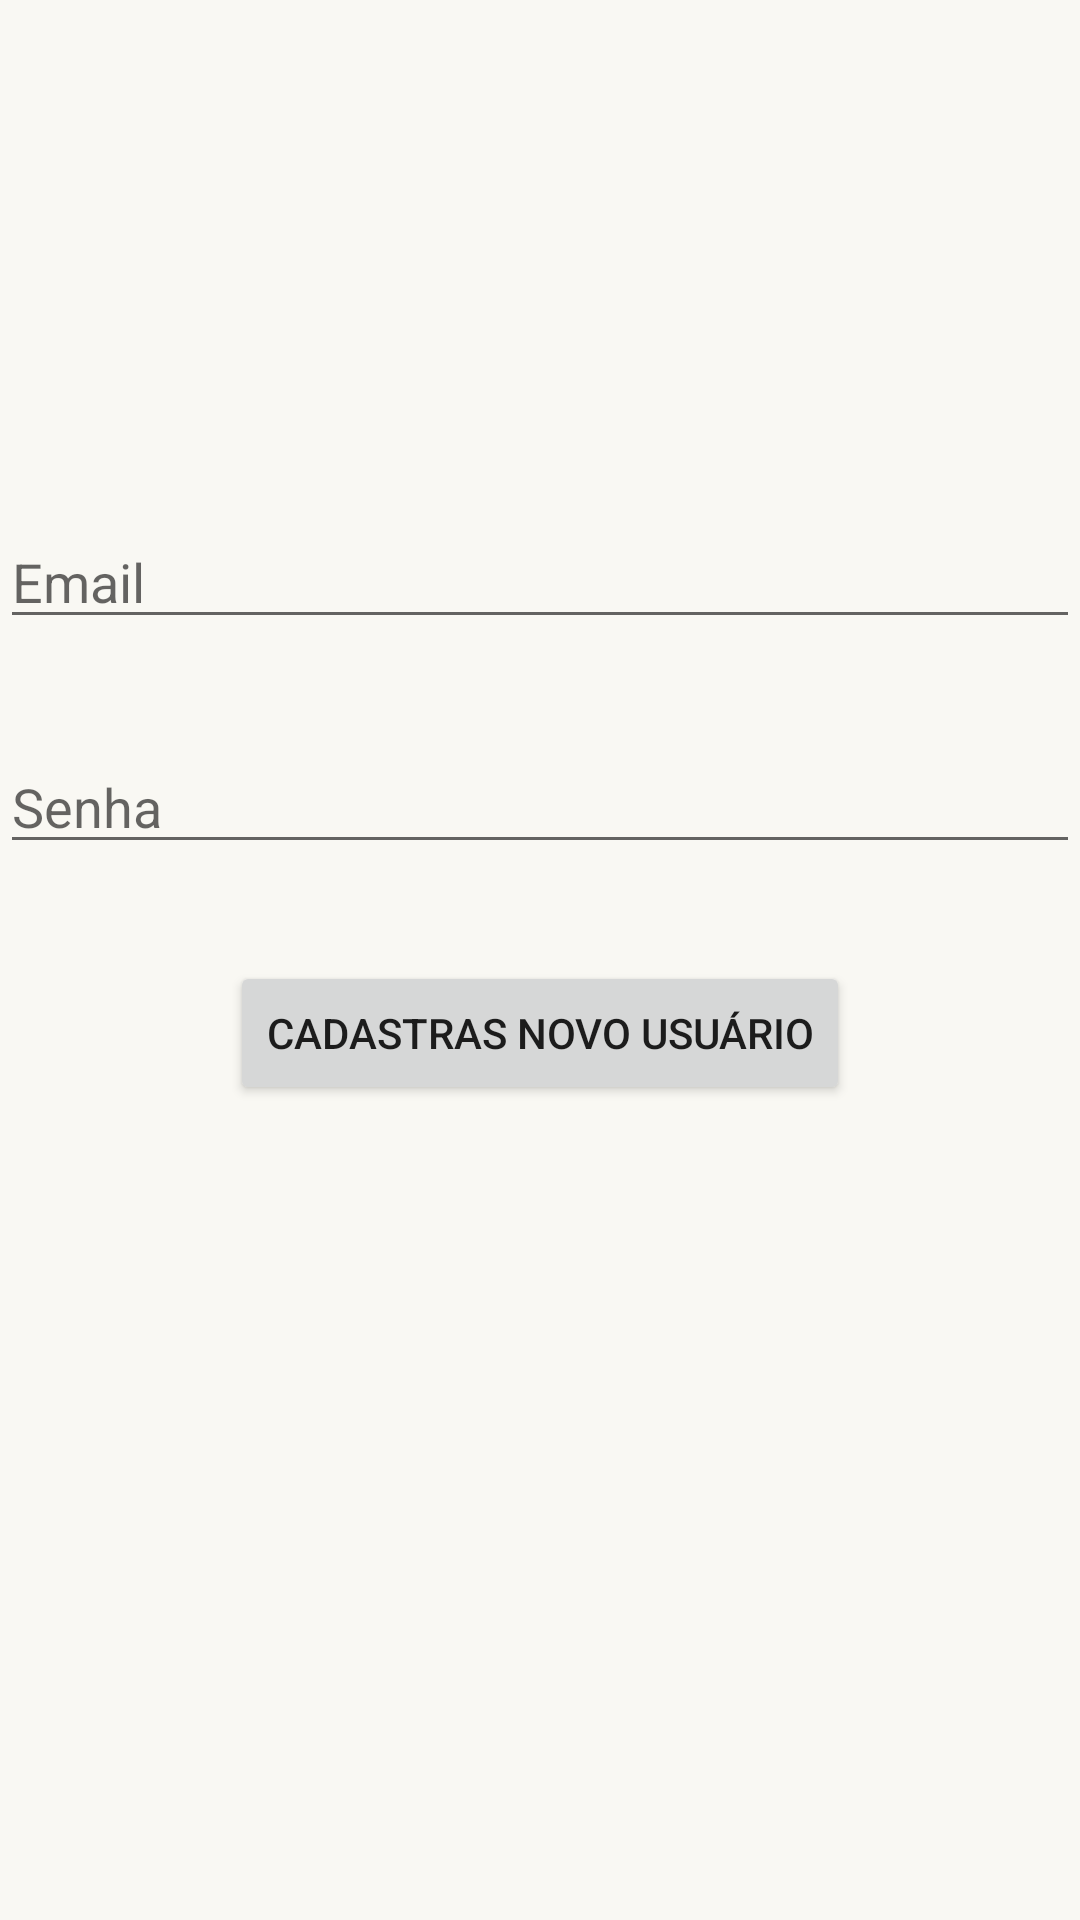

The Android layout XML behind this screen, and the referenced resources:
<!-- AndroidManifest.xml: application theme Theme.PreservaRS -->
<!-- res/layout/activity_cadastro.xml -->
<?xml version="1.0" encoding="utf-8"?>
<androidx.constraintlayout.widget.ConstraintLayout xmlns:android="http://schemas.android.com/apk/res/android"
    android:layout_width="match_parent"
    android:layout_height="match_parent"
    android:id="@+id/main"
    xmlns:app="http://schemas.android.com/apk/res-auto"
    xmlns:tools="http://schemas.android.com/tools">

    <ImageView
        android:id="@+id/imageView"
        android:layout_width="186dp"
        android:layout_height="141dp"
        app:layout_constraintBottom_toTopOf="@+id/txtNewUserEmail"
        app:layout_constraintEnd_toEndOf="parent"
        app:layout_constraintStart_toStartOf="parent"
        app:layout_constraintTop_toTopOf="parent"
        app:srcCompat="@drawable/logotipo" />

    <com.google.android.material.textfield.TextInputEditText
        android:id="@+id/txtNewUserSenha"
        android:layout_width="match_parent"
        android:layout_height="wrap_content"
        android:hint="@string/cadastroSenha"
        android:inputType="textPassword"
        app:layout_constraintBottom_toBottomOf="parent"
        app:layout_constraintEnd_toEndOf="parent"
        app:layout_constraintHorizontal_bias="1.0"
        app:layout_constraintStart_toStartOf="parent"
        app:layout_constraintTop_toBottomOf="@+id/txtNewUserEmail"
        app:layout_constraintVertical_bias="0.087" />

    <com.google.android.material.textfield.TextInputLayout
        android:layout_width="@dimen/text_input_layout_width"
        android:layout_height="wrap_content"
        app:layout_constraintBottom_toBottomOf="parent"
        app:layout_constraintEnd_toEndOf="parent"
        app:layout_constraintHorizontal_bias="1.0"
        app:layout_constraintStart_toStartOf="parent"
        app:layout_constraintTop_toTopOf="parent"
        app:layout_constraintVertical_bias="0.269">
    </com.google.android.material.textfield.TextInputLayout>

    <com.google.android.material.textfield.TextInputEditText
        android:id="@+id/txtNewUserEmail"
        android:layout_width="match_parent"
        android:layout_height="wrap_content"
        android:hint="@string/cadastroEmail"
        app:layout_constraintBottom_toBottomOf="parent"
        app:layout_constraintTop_toTopOf="parent"
        app:layout_constraintVertical_bias="0.287" />

    <Button
        android:id="@+id/btnNewUser"
        android:layout_width="wrap_content"
        android:layout_height="wrap_content"
        android:text="@string/cadastroBtnCadastro"
        app:layout_constraintBottom_toBottomOf="parent"
        app:layout_constraintEnd_toEndOf="parent"
        app:layout_constraintStart_toStartOf="parent"
        app:layout_constraintTop_toBottomOf="@+id/txtNewUserSenha"
        app:layout_constraintVertical_bias="0.106" />

</androidx.constraintlayout.widget.ConstraintLayout>
<!-- resources referenced by this layout -->
<resources>
  <dimen name="text_input_layout_width">409dp</dimen>
  <string name="cadastroBtnCadastro">Cadastras novo usuário</string>
  <string name="cadastroEmail">Email</string>
  <string name="cadastroSenha">Senha</string>
  <style name="Theme.PreservaRS" parent="Base.Theme.PreservaRS" />
  <style name="Base.Theme.PreservaRS" parent="Theme.MaterialComponents.DayNight.NoActionBar">
          <item name="colorPrimary">@color/nature_green</item>
          <item name="colorPrimaryVariant">@color/nature_green_dark</item>
          <item name="colorOnPrimary">@color/white</item>
  
          <item name="colorSecondary">@color/nature_earth</item>
          <item name="colorSecondaryVariant">@color/nature_earth</item>
          <item name="colorOnSecondary">@color/white</item>
  
          <item name="android:statusBarColor">?attr/colorPrimaryVariant</item>
  
  
          <item name="android:windowBackground">@color/background_color</item>
      </style>
  <color name="nature_green">#2E7D32</color>
  <color name="nature_green_dark">#1B5E20</color>
  <color name="white">#FFFFFFFF</color>
  <color name="nature_earth">#795548</color>
  <color name="background_color">#F9F8F3</color>
</resources>
